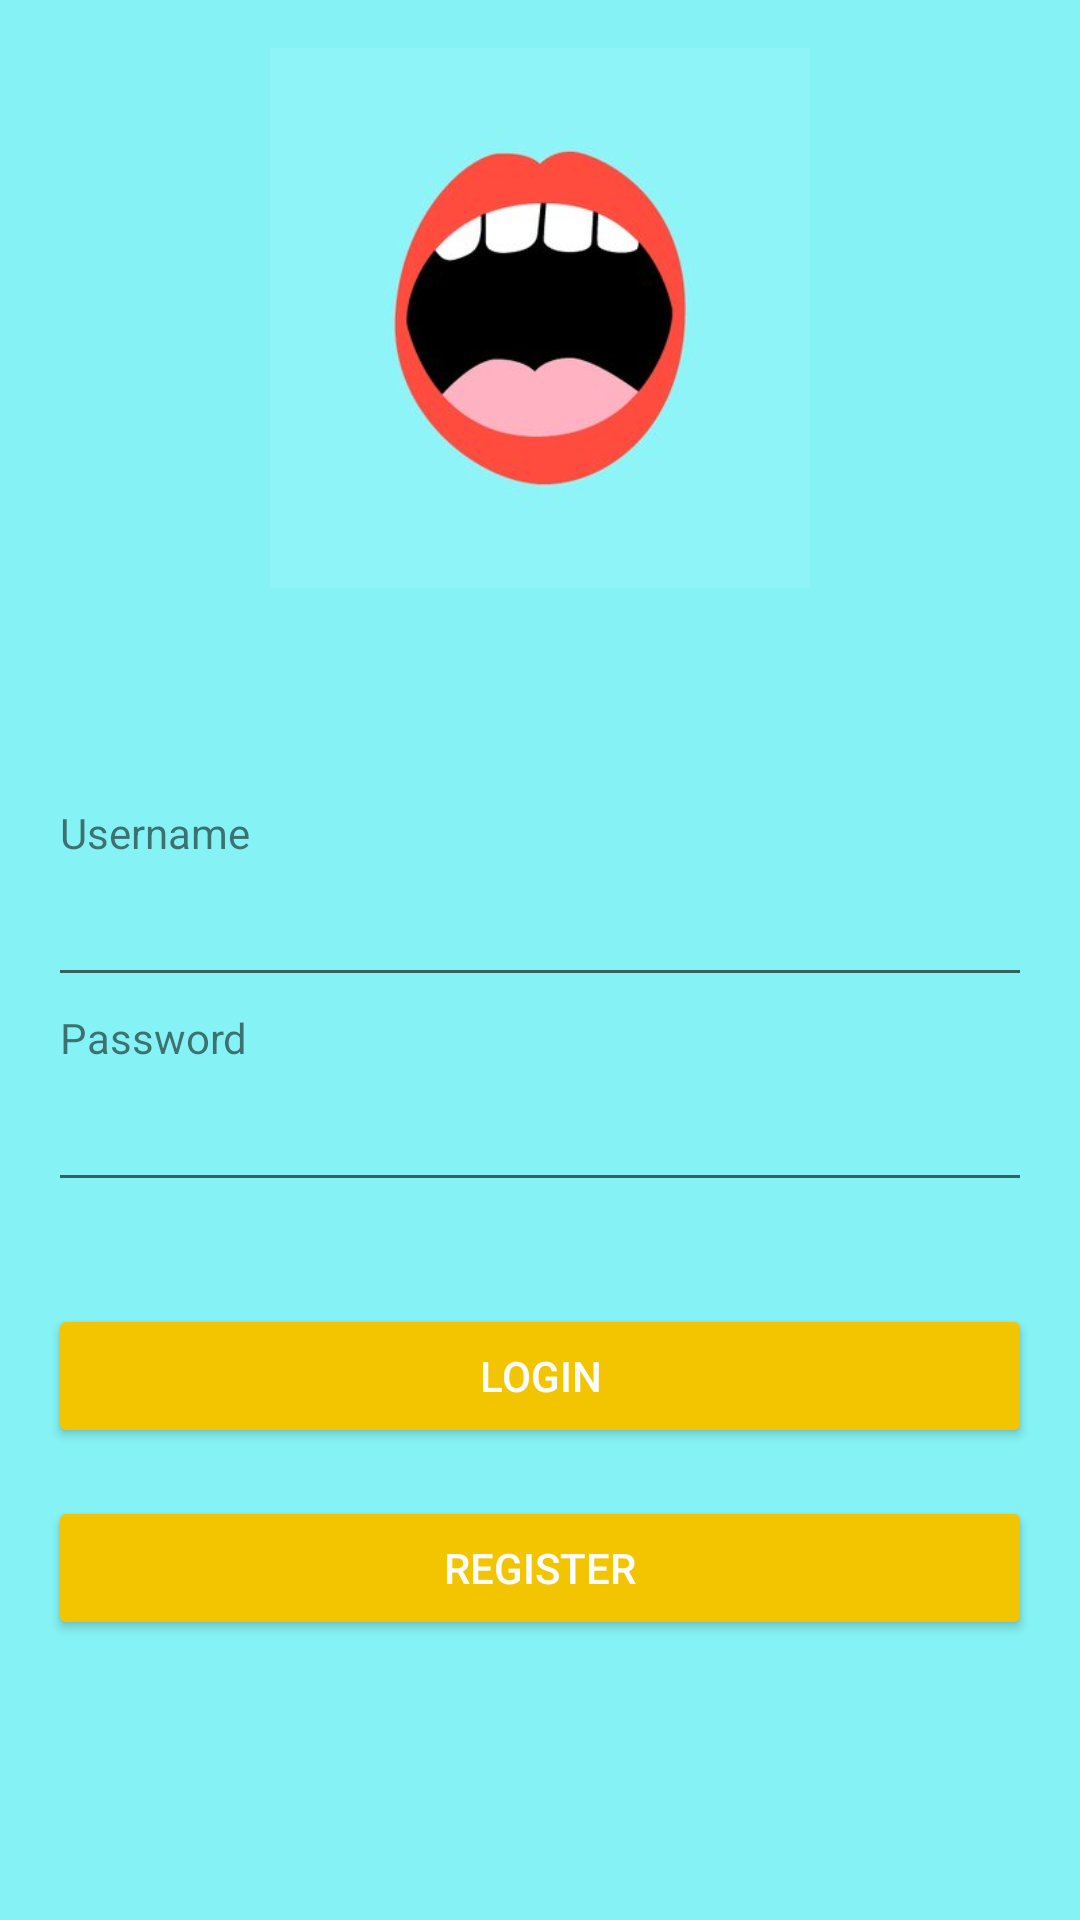

This screen was rendered from an Android layout file. Write that file and the resources it references.
<!-- AndroidManifest.xml: application theme AppTheme -->
<!-- res/layout/activity_login.xml -->
<?xml version="1.0" encoding="utf-8"?>
<LinearLayout xmlns:android="http://schemas.android.com/apk/res/android"
    xmlns:tools="http://schemas.android.com/tools"
    android:layout_width="match_parent"
    android:layout_height="match_parent"
    android:orientation="vertical"
    android:background="#85F3F5"
    tools:context=".activity.LoginActivity">

    <ImageView
        android:layout_width="180dp"
        android:layout_height="180dp"
        android:layout_gravity="center"
        android:layout_marginTop="16dp"
        android:contentDescription="@string/logo_halal_foodie"
        android:src="@drawable/foodie" />

    <TextView
        android:layout_width="match_parent"
        android:layout_height="wrap_content"
        android:layout_marginLeft="16dp"
        android:layout_marginTop="68dp"
        android:layout_marginRight="16dp"
        android:padding="4dp"
        android:text="@string/username" />

    <EditText
        android:id="@+id/edtUsername"
        android:layout_width="match_parent"
        android:layout_height="wrap_content"
        android:layout_marginLeft="16dp"
        android:layout_marginRight="16dp" />

    <TextView
        android:layout_width="match_parent"
        android:layout_height="wrap_content"
        android:layout_marginLeft="16dp"
        android:layout_marginRight="16dp"
        android:padding="4dp"
        android:text="@string/password" />

    <EditText
        android:id="@+id/edtPassword"
        android:layout_width="match_parent"
        android:layout_height="wrap_content"
        android:layout_marginLeft="16dp"
        android:layout_marginRight="16dp"
        android:inputType="textPassword"/>

    <Button
        android:id="@+id/btnLogin"
        style="@style/Widget.AppCompat.Button.Colored"
        android:layout_width="match_parent"
        android:layout_height="wrap_content"
        android:layout_marginLeft="16dp"
        android:layout_marginTop="34dp"
        android:layout_marginRight="16dp"
        android:text="@string/login" />

    <Button
        android:id="@+id/btnRegister"
        style="@style/Widget.AppCompat.Button.Colored"
        android:layout_width="match_parent"
        android:layout_height="wrap_content"
        android:layout_marginLeft="16dp"
        android:layout_marginTop="16dp"
        android:layout_marginRight="16dp"
        android:text="@string/register" />

</LinearLayout>
<!-- resources referenced by this layout -->
<resources>
  <!-- drawable foodie: jpg bitmap (drawable-xhdpi, 10041 bytes) -->
  <string name="login">Login</string>
  <string name="logo_halal_foodie">Halal Foodie Logo</string>
  <string name="password">Password</string>
  <string name="register">Register</string>
  <string name="username">Username</string>
  <style name="AppTheme" parent="Theme.AppCompat.Light.DarkActionBar">
          
          <item name="colorPrimary">@color/colorPrimary</item>
          <item name="colorPrimaryDark">@color/colorPrimaryDark</item>
          <item name="colorAccent">@color/colorAccent</item>
      </style>
  <color name="colorPrimary">#f59d00</color>
  <color name="colorPrimaryDark">#e87f04</color>
  <color name="colorAccent">#f2c500</color>
</resources>
